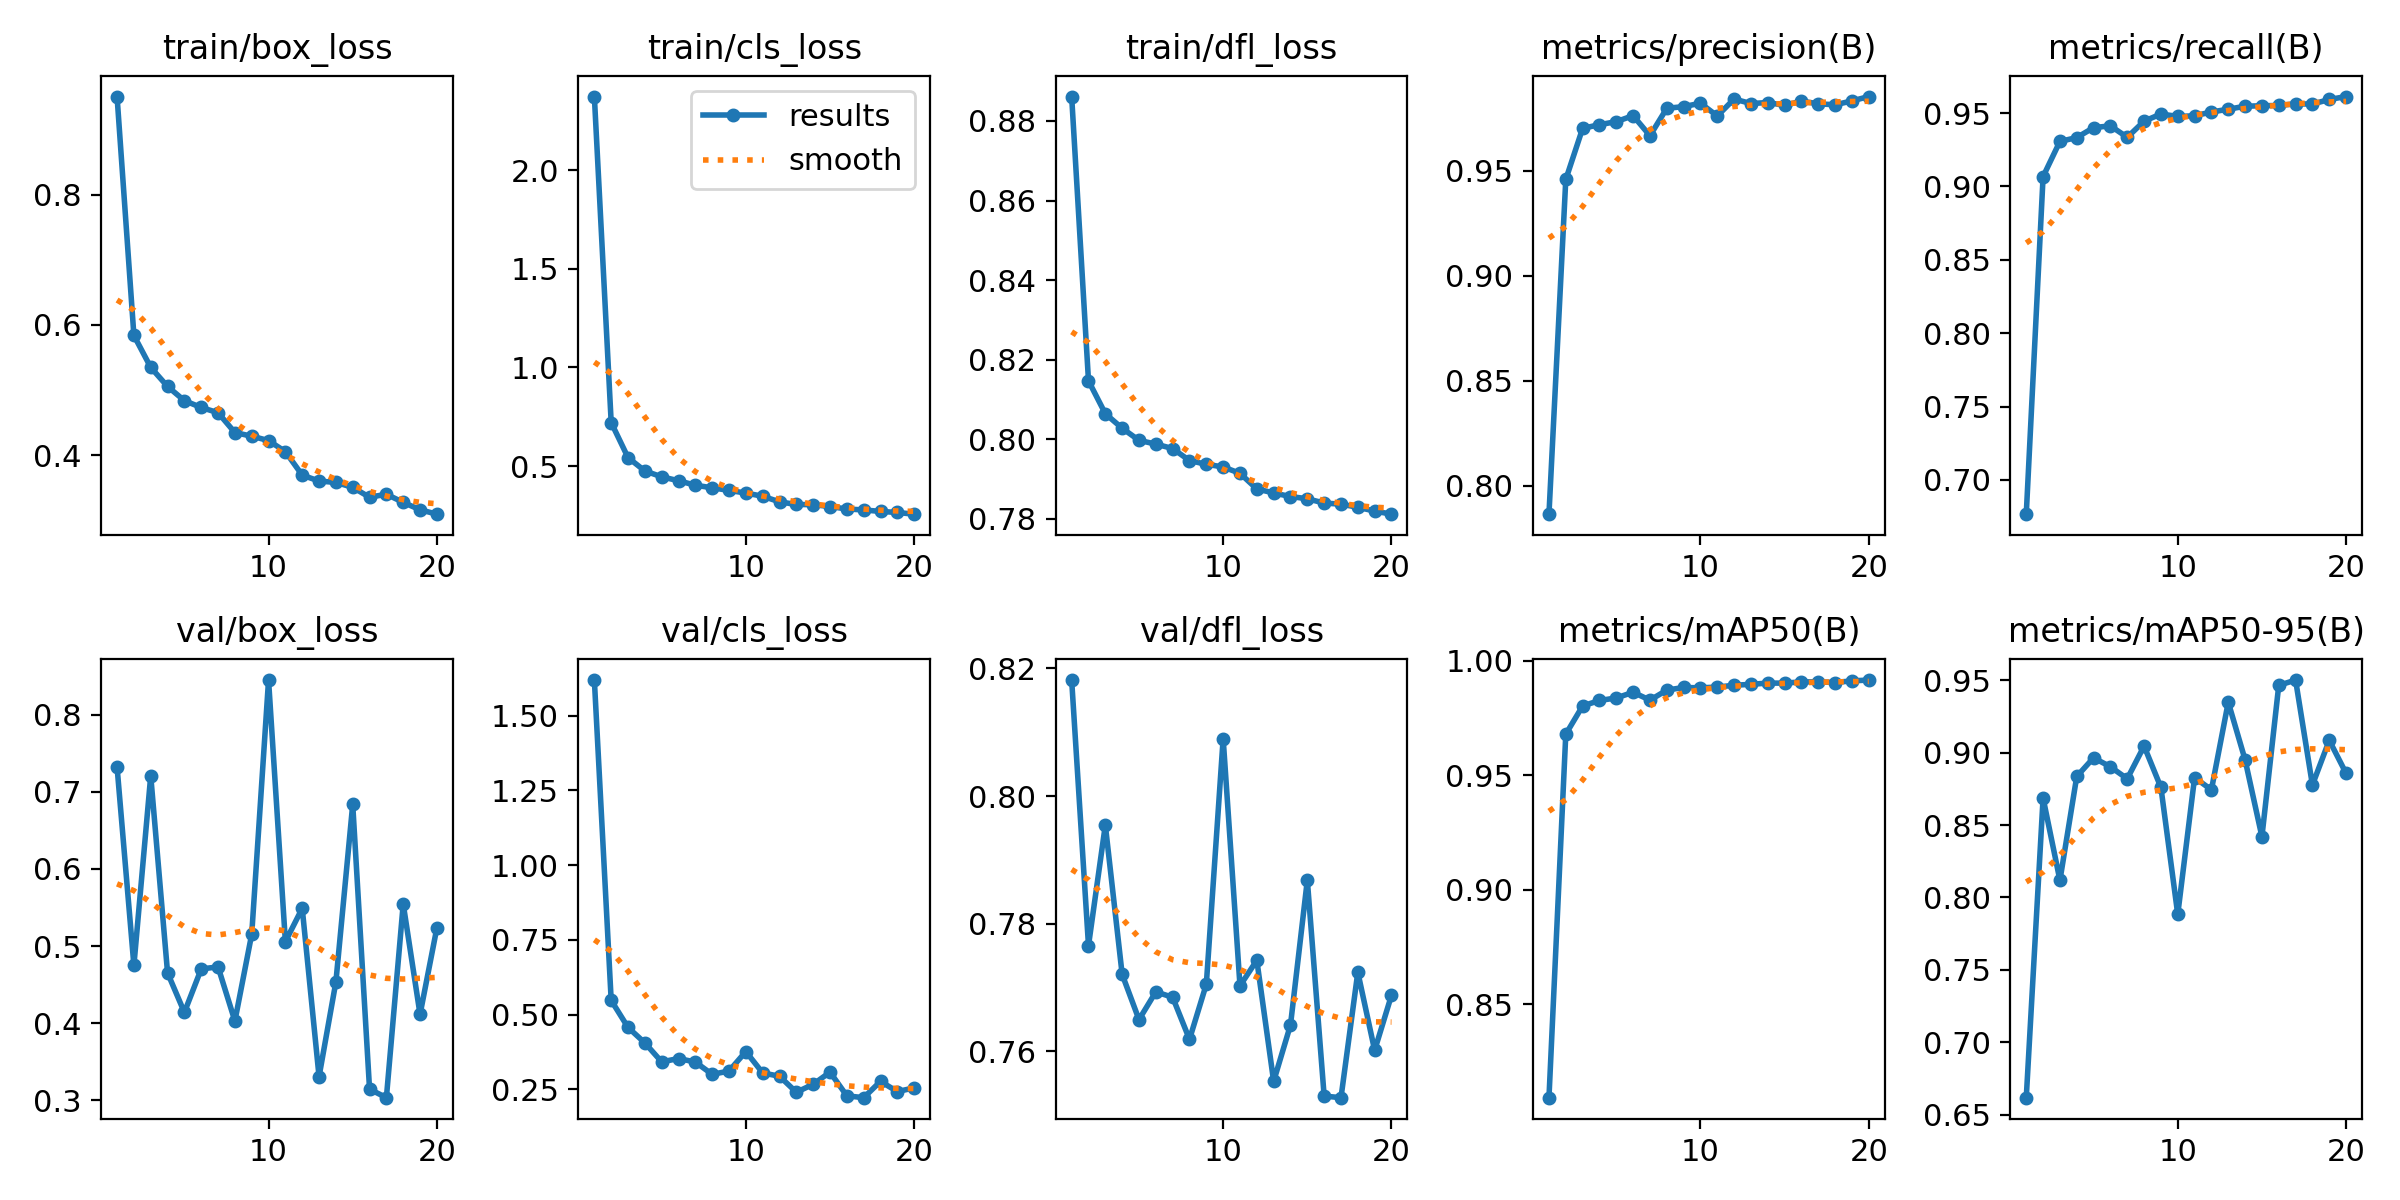

Values plotted in this chart, from the file beside it:
epoch, train/box_loss, train/cls_loss, train/dfl_loss, metrics/precision(B), metrics/recall(B), metrics/mAP50(B), metrics/mAP50-95(B), val/box_loss, val/cls_loss, val/dfl_loss, lr/pg0, lr/pg1, lr/pg2
1, 0.9503, 2.372, 0.8861, 0.7864, 0.6767, 0.8093, 0.6617, 0.7323, 1.619, 0.8182, 0.06723, 0.000331, 0.000331
2, 0.5839, 0.7207, 0.8147, 0.9459, 0.9067, 0.9679, 0.8686, 0.4749, 0.5478, 0.7766, 0.0342, 0.0006315, 0.0006315
3, 0.5349, 0.5431, 0.8064, 0.9703, 0.9307, 0.9802, 0.8118, 0.7208, 0.4574, 0.7954, 0.001129, 0.0008989, 0.0008989
4, 0.5056, 0.4753, 0.8028, 0.972, 0.9333, 0.9826, 0.8835, 0.4653, 0.4055, 0.7721, 0.0008515, 0.0008515, 0.0008515
5, 0.4838, 0.4457, 0.7997, 0.9735, 0.9401, 0.9837, 0.8964, 0.414, 0.3421, 0.765, 0.0008515, 0.0008515, 0.0008515
6, 0.4733, 0.4258, 0.7988, 0.9763, 0.9413, 0.9862, 0.8902, 0.4703, 0.3533, 0.7693, 0.000802, 0.000802, 0.000802
7, 0.4653, 0.403, 0.7977, 0.9667, 0.9335, 0.9828, 0.8819, 0.473, 0.3416, 0.7685, 0.0007525, 0.0007525, 0.0007525
8, 0.4349, 0.3899, 0.7947, 0.9798, 0.9445, 0.9871, 0.9045, 0.4028, 0.3004, 0.7619, 0.000703, 0.000703, 0.000703
9, 0.4293, 0.3769, 0.7937, 0.9806, 0.9494, 0.9883, 0.8759, 0.5154, 0.3115, 0.7705, 0.0006535, 0.0006535, 0.0006535
10, 0.4226, 0.3632, 0.7931, 0.9822, 0.9477, 0.9881, 0.7883, 0.8449, 0.3767, 0.809, 0.000604, 0.000604, 0.000604
11, 0.4056, 0.3473, 0.7914, 0.9762, 0.9481, 0.9885, 0.8828, 0.5058, 0.3051, 0.7703, 0.0005545, 0.0005545, 0.0005545
12, 0.3696, 0.3188, 0.7875, 0.9842, 0.9507, 0.9892, 0.8743, 0.549, 0.2941, 0.7743, 0.000505, 0.000505, 0.000505
13, 0.3605, 0.3054, 0.7865, 0.9821, 0.9526, 0.9897, 0.9348, 0.3307, 0.2405, 0.7553, 0.0004555, 0.0004555, 0.0004555
14, 0.3584, 0.3046, 0.7856, 0.9826, 0.9547, 0.9902, 0.8951, 0.4535, 0.2672, 0.7641, 0.000406, 0.000406, 0.000406
15, 0.3509, 0.2949, 0.7851, 0.9812, 0.955, 0.9902, 0.8419, 0.6836, 0.3078, 0.7868, 0.0003565, 0.0003565, 0.0003565
16, 0.3356, 0.2827, 0.784, 0.9832, 0.9552, 0.9907, 0.9464, 0.3145, 0.2286, 0.753, 0.000307, 0.000307, 0.000307
17, 0.3403, 0.2778, 0.7837, 0.982, 0.9563, 0.9907, 0.9501, 0.3035, 0.2224, 0.7527, 0.0002575, 0.0002575, 0.0002575
18, 0.3278, 0.2703, 0.7829, 0.9815, 0.9561, 0.9905, 0.8776, 0.5546, 0.2769, 0.7724, 0.000208, 0.000208, 0.000208
19, 0.3165, 0.2649, 0.782, 0.9833, 0.9593, 0.9912, 0.9085, 0.4114, 0.2427, 0.7601, 0.0001585, 0.0001585, 0.0001585
20, 0.3097, 0.2564, 0.7812, 0.9854, 0.9613, 0.9915, 0.8857, 0.5237, 0.2553, 0.7688, 0.000109, 0.000109, 0.000109
